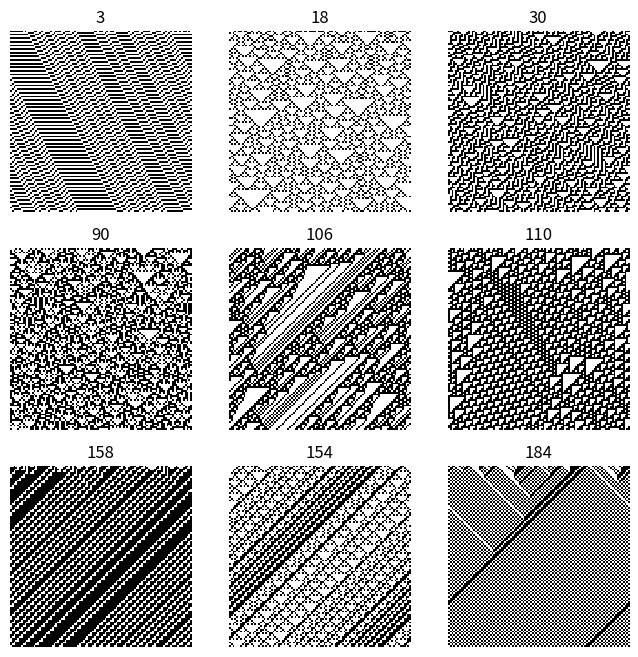

Python code for this plot:
import numpy as np
import matplotlib.pyplot as plt
%matplotlib inline

u = np.array([[4], [2], [1]])

def step(x, rule_b):
    """Compute a single stet of an elementary cellular
    automaton."""
    # The columns contains the L, C, R values
    # of all cells.
    y = np.vstack((np.roll(x, 1), x,
                   np.roll(x, -1))).astype(np.int8)
    # We get the LCR pattern numbers between 0 and 7.
    z = np.sum(y * u, axis=0).astype(np.int8)
    # We get the patterns given by the rule.
    return rule_b[7 - z]

def generate(rule, size=100, steps=100):
    """Simulate an elementary cellular automaton given
    its rule (number between 0 and 255)."""
    # Compute the binary representation of the rule.
    rule_b = np.array(
        [int(_) for _ in np.binary_repr(rule, 8)],
        dtype=np.int8)
    x = np.zeros((steps, size), dtype=np.int8)
    # Random initial state.
    x[0, :] = np.random.rand(size) < .5
    # Apply the step function iteratively.
    for i in range(steps - 1):
        x[i + 1, :] = step(x[i, :], rule_b)
    return x

fig, axes = plt.subplots(3, 3, figsize=(8, 8))
rules = [3, 18, 30,
         90, 106, 110,
         158, 154, 184]
for ax, rule in zip(axes.flat, rules):
    x = generate(rule)
    ax.imshow(x, interpolation='none',
              cmap=plt.cm.binary)
    ax.set_axis_off()
    ax.set_title(str(rule))